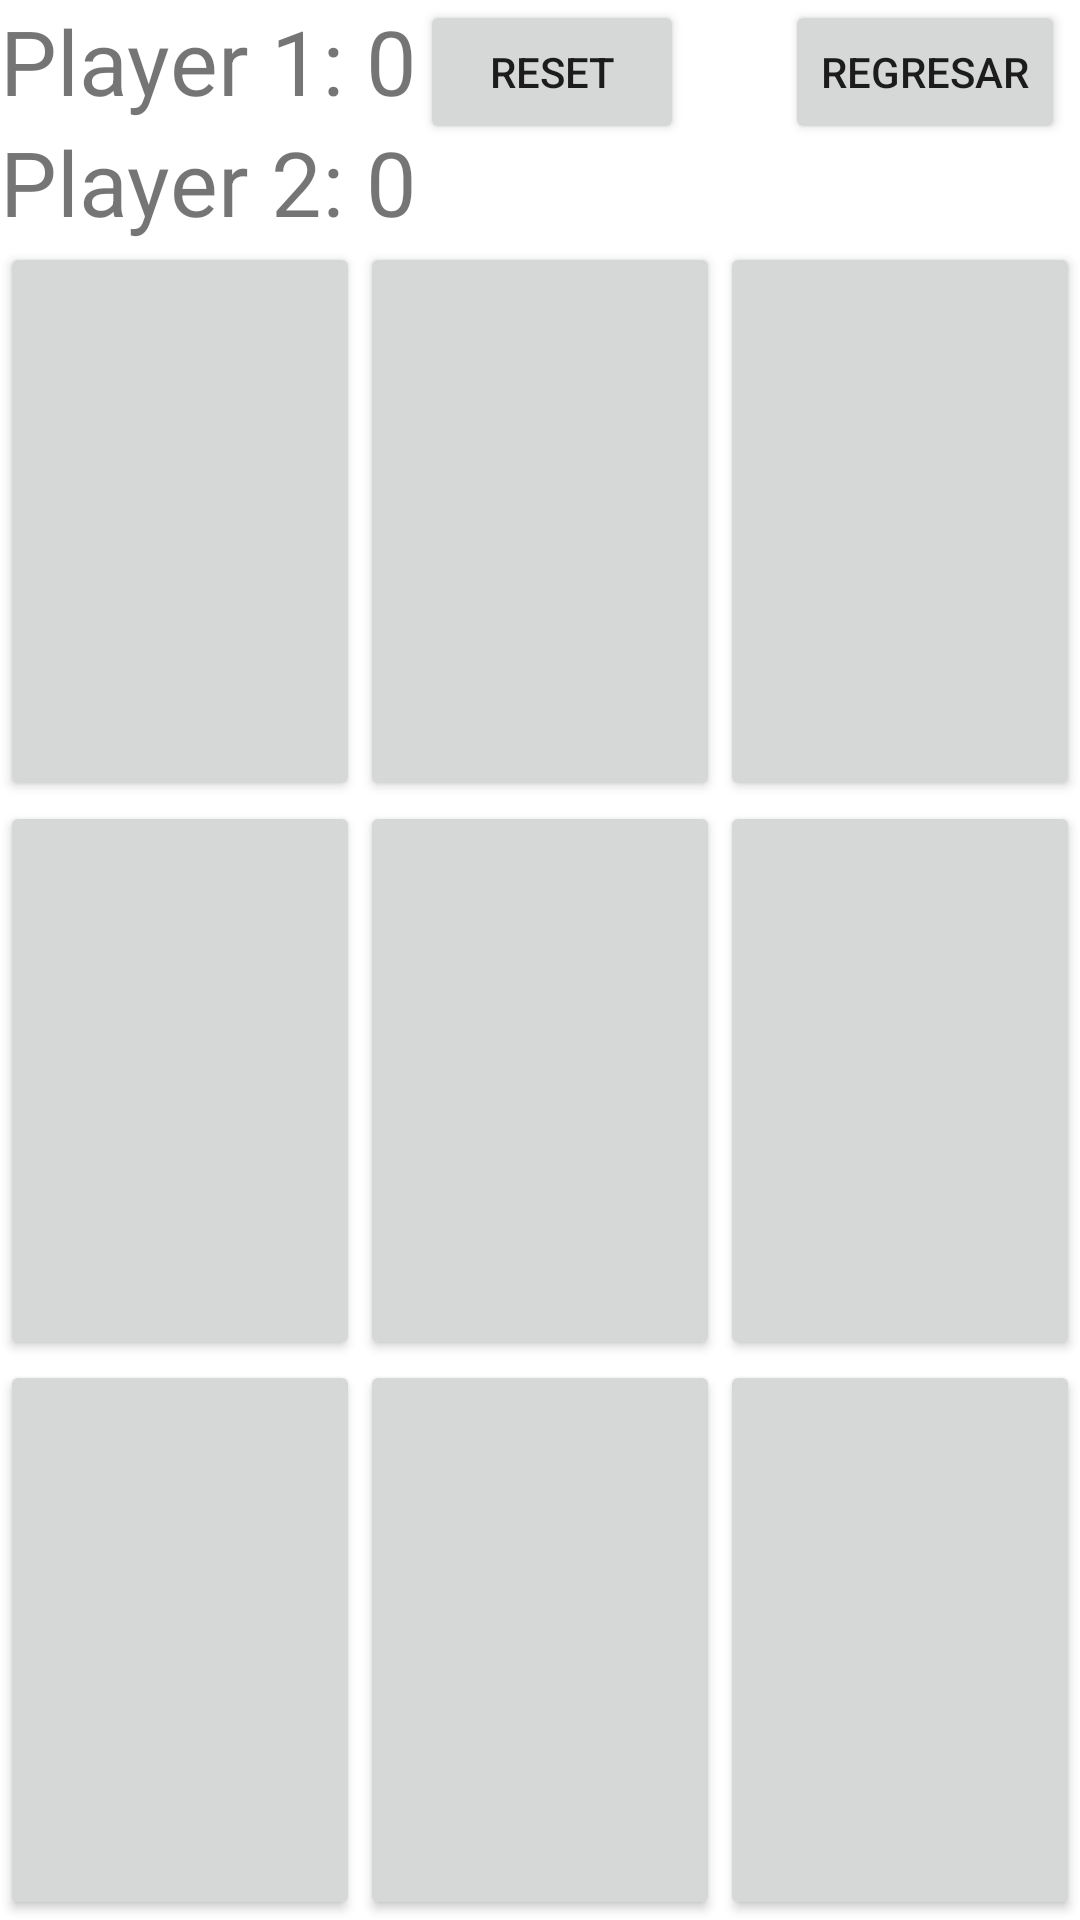

The Android layout XML behind this screen, and the referenced resources:
<!-- AndroidManifest.xml: application theme Theme.TrikiToe -->
<!-- res/layout/activity_jugar.xml -->
<?xml version="1.0" encoding="utf-8"?>
<LinearLayout xmlns:android="http://schemas.android.com/apk/res/android"
    xmlns:app="http://schemas.android.com/apk/res-auto"
    xmlns:tools="http://schemas.android.com/tools"
    android:layout_width="match_parent"
    android:layout_height="match_parent"
    android:orientation="vertical"
    tools:context=".Jugar">

    <RelativeLayout
        android:layout_width="match_parent"
        android:layout_height="wrap_content">

        <Button
            android:id="@+id/button_reset"
            android:layout_width="wrap_content"
            android:layout_height="wrap_content"
            android:layout_alignParentEnd="true"
            android:layout_marginEnd="132dp"
            android:text="reset" />

        <TextView
            android:id="@+id/text_view_p1"
            android:layout_width="wrap_content"
            android:layout_height="wrap_content"
            android:text="Player 1: 0"
            android:textSize="30sp" />

        <TextView
            android:id="@+id/text_view_p2"
            android:layout_width="wrap_content"
            android:layout_height="wrap_content"
            android:layout_below="@+id/text_view_p1"
            android:text="Player 2: 0"
            android:textSize="30sp" />

        <Button
            android:id="@+id/button_return"
            android:layout_width="wrap_content"
            android:layout_height="wrap_content"
            android:layout_alignParentEnd="true"
            android:layout_marginEnd="5dp"
            android:onClick="onClick"
            android:text="REGRESAR" />

    </RelativeLayout>

    <LinearLayout
        android:layout_width="match_parent"
        android:layout_height="0dp"
        android:layout_weight="1">

        <Button
            android:id="@+id/button_00"
            android:layout_width="0dp"
            android:layout_height="match_parent"
            android:layout_weight="1"
            android:textSize="60sp" />

        <Button
            android:id="@+id/button_01"
            android:layout_width="0dp"
            android:layout_height="match_parent"
            android:layout_weight="1"
            android:textSize="60sp" />

        <Button
            android:id="@+id/button_02"
            android:layout_width="0dp"
            android:layout_height="match_parent"
            android:layout_weight="1"
            android:textSize="60sp" />

    </LinearLayout>

    <LinearLayout
        android:layout_width="match_parent"
        android:layout_height="0dp"
        android:layout_weight="1">

        <Button
            android:id="@+id/button_10"
            android:layout_width="0dp"
            android:layout_height="match_parent"
            android:layout_weight="1"
            android:textSize="60sp" />

        <Button
            android:id="@+id/button_11"
            android:layout_width="0dp"
            android:layout_height="match_parent"
            android:layout_weight="1"
            android:textSize="60sp" />

        <Button
            android:id="@+id/button_12"
            android:layout_width="0dp"
            android:layout_height="match_parent"
            android:layout_weight="1"
            android:textSize="60sp" />

    </LinearLayout>

    <LinearLayout
        android:layout_width="match_parent"
        android:layout_height="0dp"
        android:layout_weight="1">

        <Button
            android:id="@+id/button_20"
            android:layout_width="0dp"
            android:layout_height="match_parent"
            android:layout_weight="1"
            android:textSize="60sp" />

        <Button
            android:id="@+id/button_21"
            android:layout_width="0dp"
            android:layout_height="match_parent"
            android:layout_weight="1"
            android:textSize="60sp" />

        <Button
            android:id="@+id/button_22"
            android:layout_width="0dp"
            android:layout_height="match_parent"
            android:layout_weight="1"
            android:textSize="60sp" />

    </LinearLayout>

</LinearLayout>
<!-- resources referenced by this layout -->
<resources>
  <style name="Theme.TrikiToe" parent="Theme.MaterialComponents.DayNight.DarkActionBar">
          
          <item name="colorPrimary">@color/purple_500</item>
          <item name="colorPrimaryVariant">@color/purple_700</item>
          <item name="colorOnPrimary">@color/white</item>
          
          <item name="colorSecondary">@color/teal_200</item>
          <item name="colorSecondaryVariant">@color/teal_700</item>
          <item name="colorOnSecondary">@color/black</item>
          
          <item name="android:statusBarColor" tools:targetApi="l">?attr/colorPrimaryVariant</item>
          
      </style>
  <!-- not gathered from this repository: default colours our renderer supplied (Android Studio template values) -->
  <color name="purple_500">#FF6200EE</color>
  <color name="purple_700">#FF3700B3</color>
  <color name="teal_200">#FF03DAC5</color>
  <color name="teal_700">#FF018786</color>
  <color name="black">#FF000000</color>
  <color name="white">#FFFFFFFF</color>
</resources>
